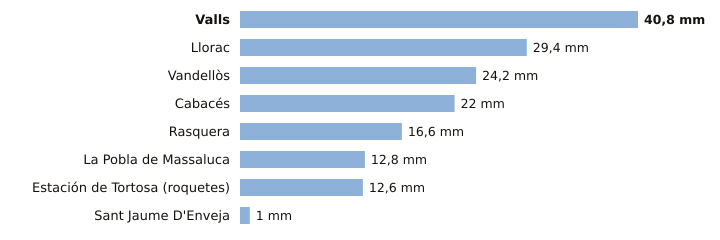

The file beside this chart, header and first rows:
estacion, provincia, indicativo, mm_6_dias_anteriores, mm_hoy, mm_7_dias, horas_de_hoy
Valls, Tarragona, 0034X, 40.8, 0.0, 40.8, 1
Llorac, Tarragona, 9726E, 29.4, 0.0, 29.4, 2
Vandellòs, Tarragona, 0002I, 24.2, 0.0, 24.2, 2
Cabacés, Tarragona, 9961X, 22.0, 0.0, 22.0, 1
Rasquera, Tarragona, 9975X, 16.6, 0.0, 16.6, 1
La Pobla de Massaluca, Tarragona, 9947X, 12.8, 0.0, 12.8, 1
Estación de Tortosa (roquetes), Tarragona, 9981A, 12.6, 0.0, 12.6, 2
Sant Jaume D'Enveja, Tarragona, 9987P, 1.0, 0.0, 1.0, 2
